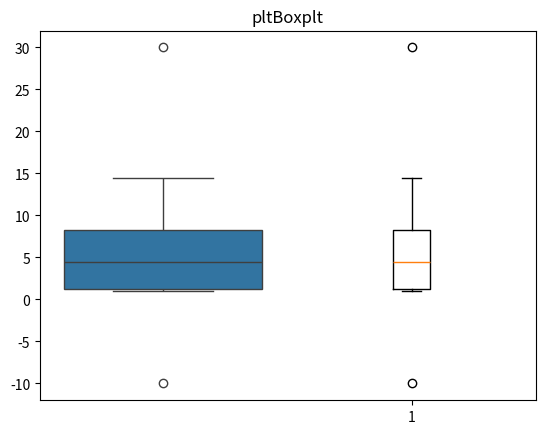

Here is the Python script that generated this plot:
import numpy as np
import seaborn as sns
import matplotlib.pyplot as plt
import math

x=np.array( [1,2.1,3,4,5,6,7,8,9,1.20,1.1,1.22,13.2,14.5,30,-10] )
print(x)
indexx = np.arange(1,17,1)
print(indexx)

x = np.sort(x)
print(x)

dataSize  = np.shape(x)
print(dataSize)

# plt.boxplot(x)
# plt.show()

upperTile = (x.shape[0]+ 1)/4*3
upperTileData=0
# print(upperTile)
if(  abs(upperTile-math.floor(upperTile))  <0.001 ):
    upperTileData = x[math.ceil(upperTile)]
    print('upperTileData ',upperTileData)
else:
    upperTileData = np.interp(upperTile, indexx, x) 
    print('upperTileData ',upperTileData)

middleTile = (x.shape[0] + 1)/4*2
middleTileData=0
# print(middleTile)
if(  abs(middleTile-math.floor(middleTile))  <0.001 ):
    middleTileData = x[math.ceil(middleTile)]
    print('middleTileData ',middleTileData )
else:
    middleTileData =  np.interp(middleTile, indexx, x)
    print('middleTileData ',middleTileData )



lowerTile = (x.shape[0] + 1)/4*1
lowerTileData = 0
# print(lowerTile)
if(  abs(lowerTile-math.floor(lowerTile))  <0.001 ):
    lowerTileData = x[math.ceil(lowerTile)]
    print('lowerTileData is ', lowerTileData)
else:
    lowerTileData =  np.interp(lowerTile, indexx, x)
    print('lowerTileData is ', lowerTileData)

# IQR, inter-Quartile range
IQR = -lowerTileData + upperTileData
print('IQR is ',IQR)


minn = lowerTileData - IQR*1.5 
print('min is ',minn)
maxx = upperTileData + IQR*1.5
print('max is ',maxx)

sns.boxplot(y = x)
plt.title('sns boxplot')
plt.savefig('snsBoxplot.jpg')
plt.show()

plt.boxplot(x)
plt.title('pltBoxplt')
plt.savefig('pltBoxplt.jpg')
plt.show()

# 结论，sns boxplot 或者matplotlib plt  boxplot对于四分位数计算是基本正确的，但是对于min、max计算是不正确的